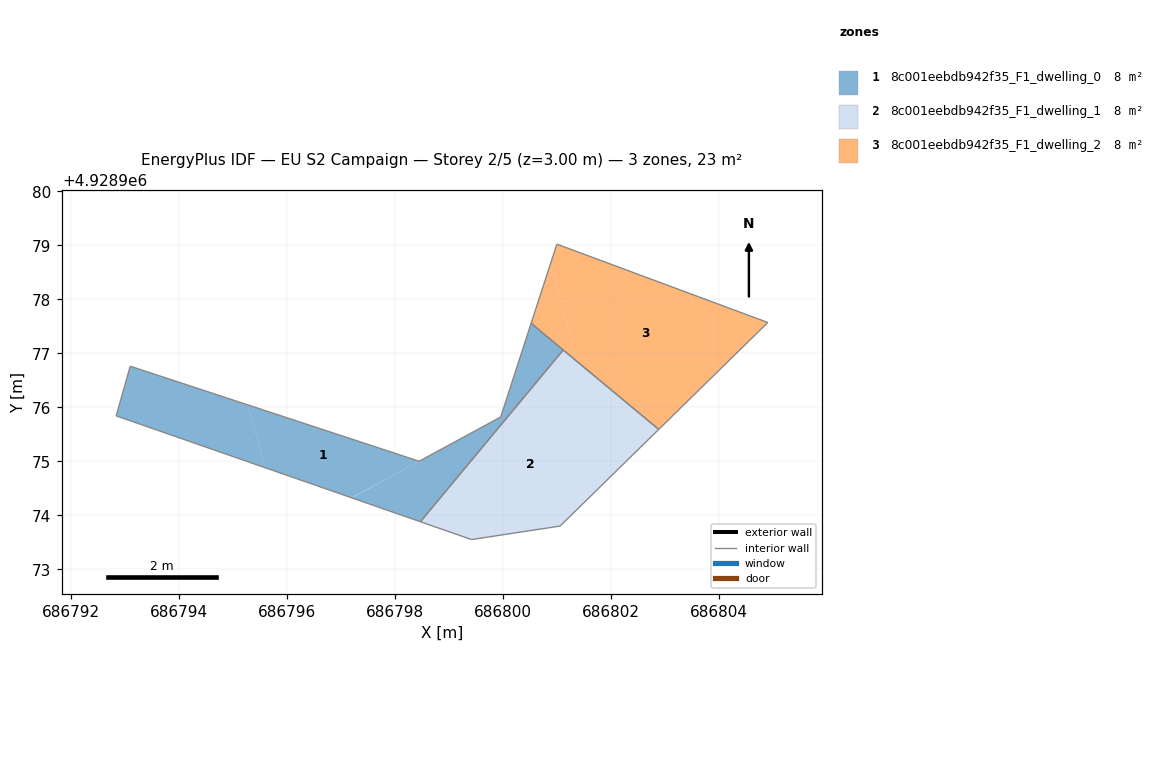
=== STOREY PLAN SPEC (per zone: floor XY polygon, exterior-wall plan segments, windows/doors) ===
zone 1: 8c001eebdb942f35_F1_dwelling_0  (7.5 m²)
  floor: (686795.27, 4928976.05) (686795.60, 4928974.88) (686792.84, 4928975.84) (686793.10, 4928976.76)
  floor: (686798.45, 4928975.00) (686797.20, 4928974.33) (686795.60, 4928974.88) (686795.27, 4928976.05)
  floor: (686801.12, 4928977.06) (686798.47, 4928973.88) (686797.20, 4928974.33) (686799.96, 4928975.82) (686800.52, 4928977.56)
  interior walls: 7
zone 2: 8c001eebdb942f35_F1_dwelling_1  (7.5 m²)
  floor: (686801.39, 4928976.84) (686802.00, 4928974.72) (686801.06, 4928973.80) (686799.42, 4928973.55) (686798.47, 4928973.88) (686801.12, 4928977.06)
  floor: (686802.89, 4928975.59) (686802.00, 4928974.72) (686801.39, 4928976.84)
  interior walls: 5
zone 3: 8c001eebdb942f35_F1_dwelling_2  (7.5 m²)
  floor: (686800.88, 4928978.64) (686801.39, 4928976.84) (686800.52, 4928977.56)
  floor: (686804.91, 4928977.57) (686802.89, 4928975.59) (686801.39, 4928976.84) (686800.88, 4928978.64) (686801.00, 4928979.02)
  interior walls: 4

=== DERIVED (storey summary) ===
Building: EU S2 Campaign
Storey: 2 of 5  (floor level z = 3.00 m)
Storey gross floor area: 22.6 m²
Zones on this storey: 3
  - 8c001eebdb942f35_F1_dwelling_0: floor 7.5 m²
  - 8c001eebdb942f35_F1_dwelling_1: floor 7.5 m²
  - 8c001eebdb942f35_F1_dwelling_2: floor 7.5 m²
Zone adjacency (shared interzone walls):
  - 8c001eebdb942f35_F1_dwelling_0 ↔ 8c001eebdb942f35_F1_dwelling_1